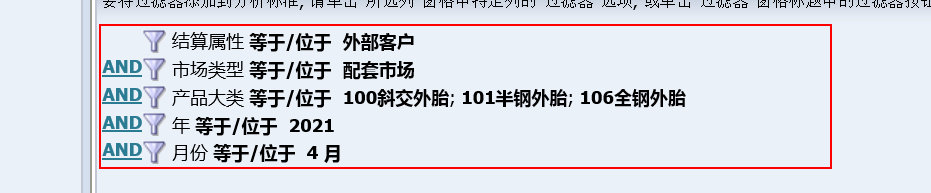
Workflow: BI-Process

Step 1: click on the table

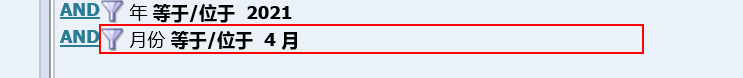
Step 2: hover over the table cell

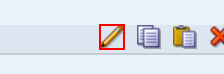
Step 3: click on the image

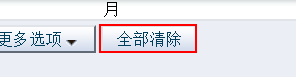
Step 4: click on the link 'clearAll'

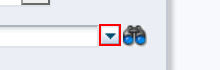
Step 5: click on the image

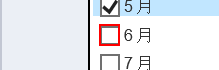
Step 6: click

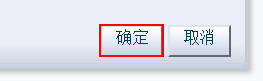
Step 7: click on the link

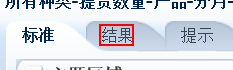
Step 8: click on the element

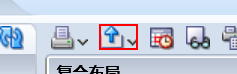
Step 9: click on the image

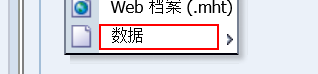
Step 10: click on the table cell '数据'

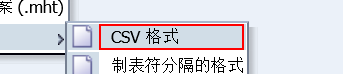
Step 11: click on the table cell 'CSV 格式'

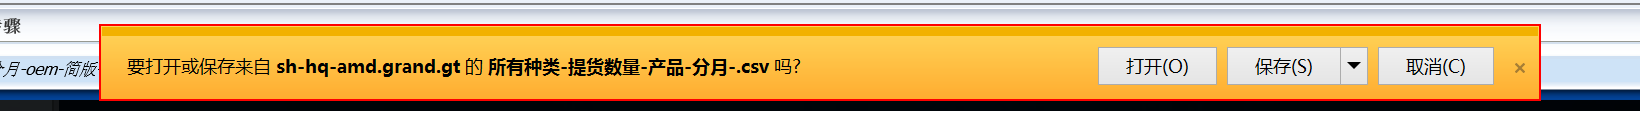
Step 12: click on the element '通知' in window 'Oracle BI Answers - Internet Explorer' (iexplore.exe)

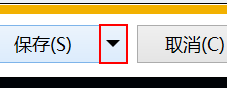
Step 13: click on the drop down button in window 'Oracle BI Answers - Internet Explorer' (iexplore.exe)

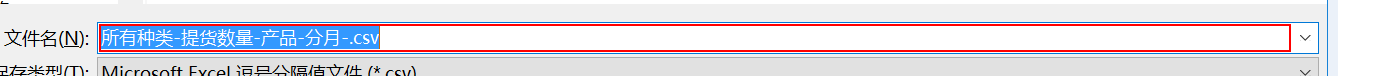
Step 14: type [filePath_KaiPiao] in window '另存为' (iexplore.exe)

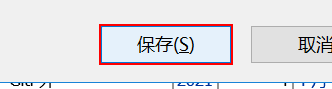
Step 15: click in window '另存为' (iexplore.exe)

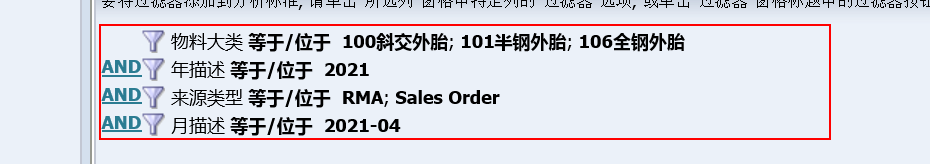
Step 16: click on the table

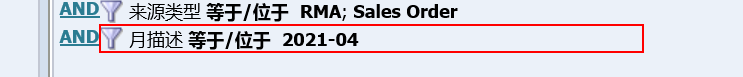
Step 17: hover over the table cell

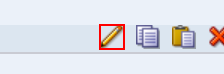
Step 18: click on the image

Step 19: click on the link 'clearAll' (same screen as step 4)

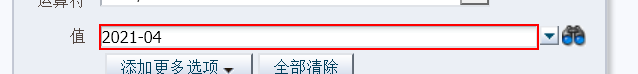
Step 20: type [str_FilterMonth] into the text box 'dropdownid'

Step 21: click on the link (same screen as step 7)

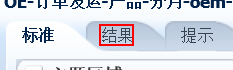
Step 22: click on the element

Step 23: click on the image (same screen as step 9)

Step 24: click on the table cell '数据' (same screen as step 10)

Step 25: click on the table cell 'CSV 格式' (same screen as step 11)

Step 26: click on the element '通知' in window 'Oracle BI Answers - Internet Explorer' (iexplore.exe) (same screen as step 12)

Step 27: click on the drop down button in window 'Oracle BI Answers - Internet Explorer' (iexplore.exe) (same screen as step 13)

Step 28: type [filePath_FaHuo] in window '另存为' (iexplore.exe) (same screen as step 14)

Step 29: click in window '另存为' (iexplore.exe) (same screen as step 15)
